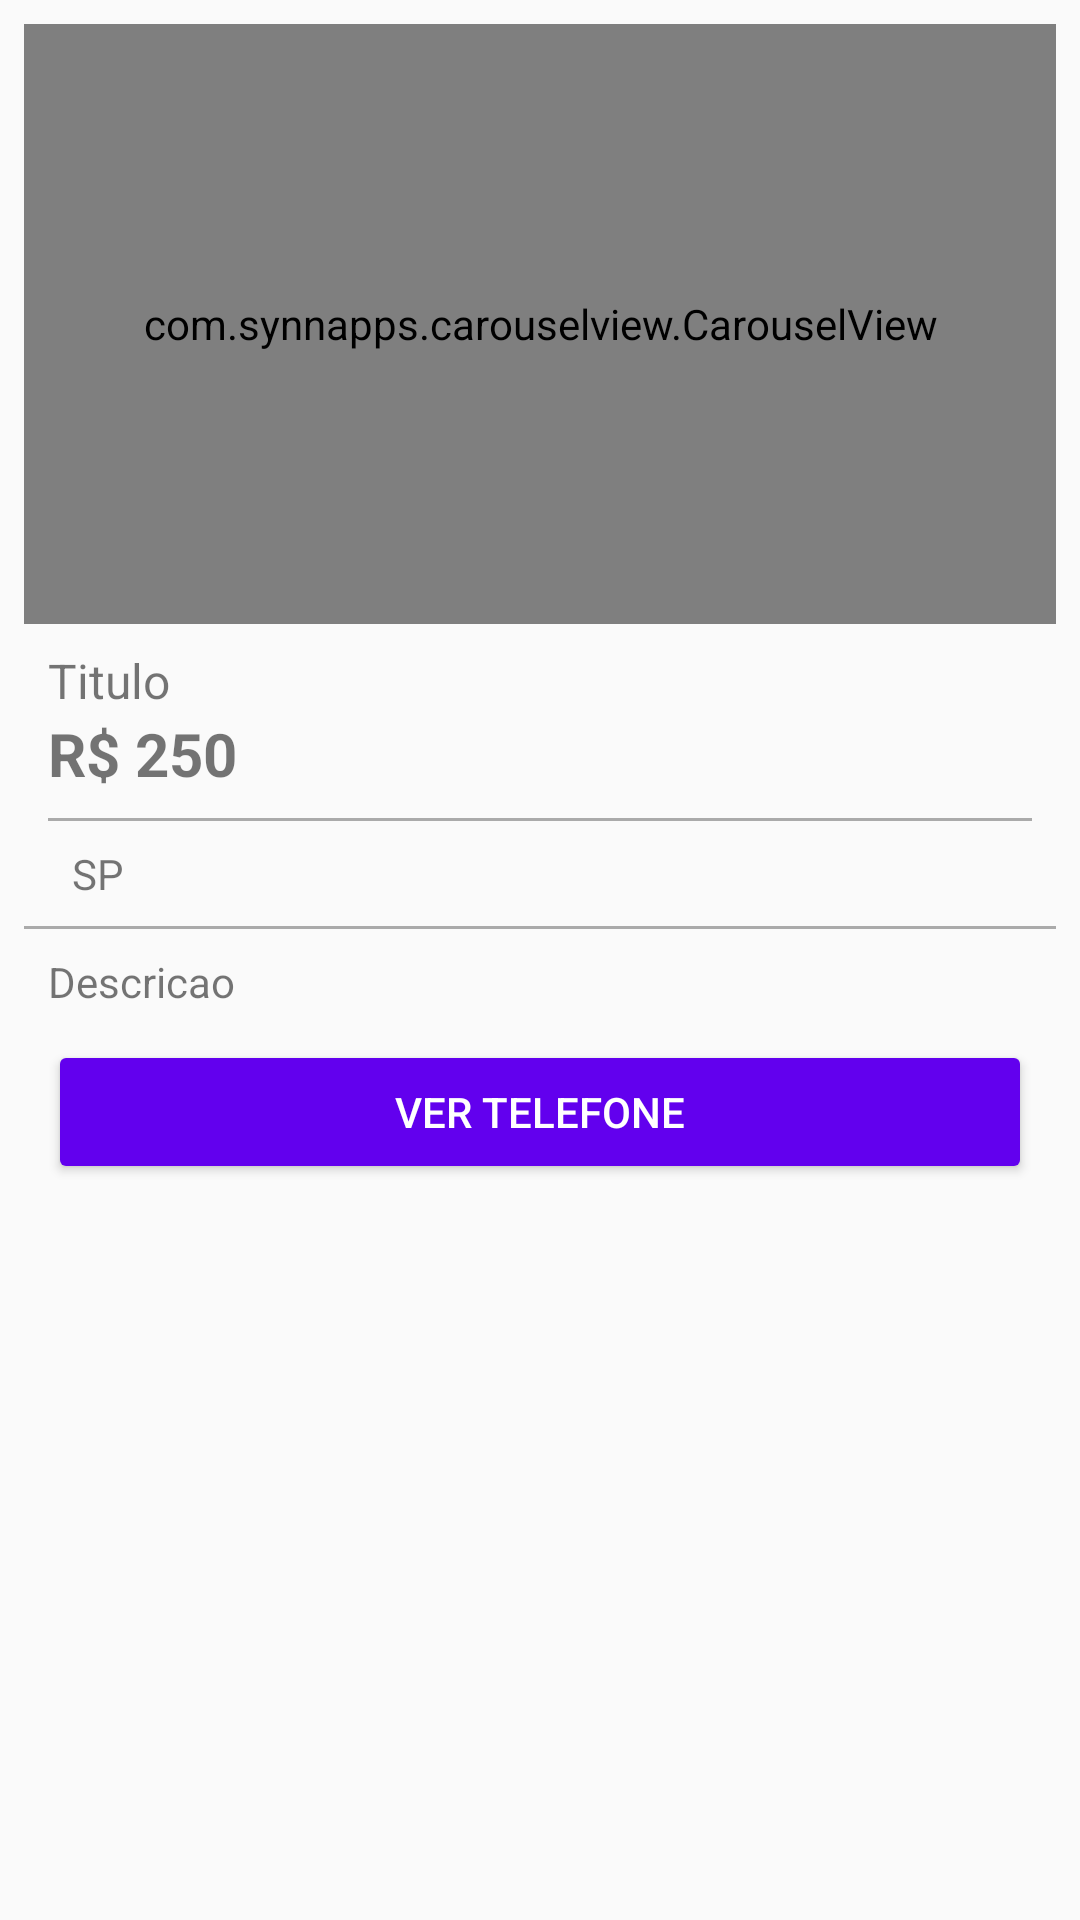

Android layout source for this screen:
<!-- AndroidManifest.xml: application theme AppTheme -->
<!-- res/layout/activity_detalhes_produto.xml -->
<?xml version="1.0" encoding="utf-8"?>
<LinearLayout xmlns:android="http://schemas.android.com/apk/res/android"
    xmlns:app="http://schemas.android.com/apk/res-auto"
    xmlns:tools="http://schemas.android.com/tools"
    android:layout_width="match_parent"
    android:layout_height="match_parent"
    android:layout_margin="8dp"
    android:orientation="vertical"
    android:padding="8dp"
    tools:context=".activity.DetalhesProdutoActivity">

    <com.synnapps.carouselview.CarouselView
        android:id="@+id/carouselView"
        android:layout_width="match_parent"
        android:layout_height="200dp"
        app:fillColor="#FFFFFFFF"
        app:pageColor="#00000000"
        app:radius="6dp"
        app:slideInterval="3000"
        app:strokeColor="#FF777777"
        app:strokeWidth="1dp" />

    <TextView
        android:id="@+id/textTituloDetalhe"
        android:layout_width="match_parent"
        android:layout_height="wrap_content"
        android:layout_marginLeft="8dp"
        android:layout_marginRight="8dp"
        android:layout_marginTop="8dp"
        android:text="Titulo"
        android:textSize="16sp" />

    <TextView
        android:id="@+id/textPrecoDetalhe"
        android:layout_width="match_parent"
        android:layout_height="wrap_content"
        android:layout_marginLeft="8dp"
        android:layout_marginRight="8dp"
        android:paddingBottom="8dp"
        android:text="R$ 250"
        android:textSize="20sp"
        android:textStyle="bold" />

    <View
        android:layout_width="match_parent"
        android:layout_height="1dp"
        android:layout_marginLeft="8dp"
        android:layout_marginRight="8dp"
        android:background="@android:color/darker_gray" />

    <TextView
        android:id="@+id/textEstadoDetalhe"
        android:layout_width="match_parent"
        android:layout_height="wrap_content"
        android:layout_marginLeft="8dp"
        android:layout_marginRight="8dp"
        android:drawableLeft="@drawable/ic_local_roxo_24dp"
        android:padding="8dp"
        android:text="SP" />

    <View
        android:layout_width="match_parent"
        android:layout_height="1dp"
        android:background="@android:color/darker_gray"
        android:paddingBottom="8dp" />

    <TextView
        android:id="@+id/textDescricaoDetalhe"
        android:layout_width="match_parent"
        android:layout_height="wrap_content"
        android:layout_marginLeft="8dp"
        android:layout_marginRight="8dp"
        android:paddingBottom="10dp"
        android:paddingTop="8dp"
        android:text="Descricao" />

    <Button
        android:id="@+id/button7"
        android:layout_width="match_parent"
        android:layout_height="wrap_content"
        android:layout_marginLeft="8dp"
        android:layout_marginRight="8dp"
        android:onClick="visualizarTelefone"
        android:text="Ver telefone"
        android:theme="@style/botaoPadrao" />

</LinearLayout>
<!-- resources referenced by this layout -->
<resources>
  <style name="botaoPadrao" parent="Theme.AppCompat.Light">
  
          <item name="colorControlHighlight">#d500f9</item> 
          <item name="colorButtonNormal">@color/colorPrimary</item>
          <item name="android:textColor">@android:color/white</item>
  
      </style>
  <style name="AppTheme" parent="Theme.AppCompat.Light.DarkActionBar">
          
          <item name="colorPrimary">@color/colorPrimary</item>
          <item name="colorPrimaryDark">@color/colorPrimaryDark</item>
          <item name="colorAccent">@color/colorAccent</item>
      </style>
  <!-- not gathered from this repository: default colours our renderer supplied (Android Studio template values) -->
  <color name="colorPrimary">#FF6200EE</color>
  <color name="colorPrimaryDark">#FF3700B3</color>
  <color name="colorAccent">#FF03DAC5</color>
</resources>
